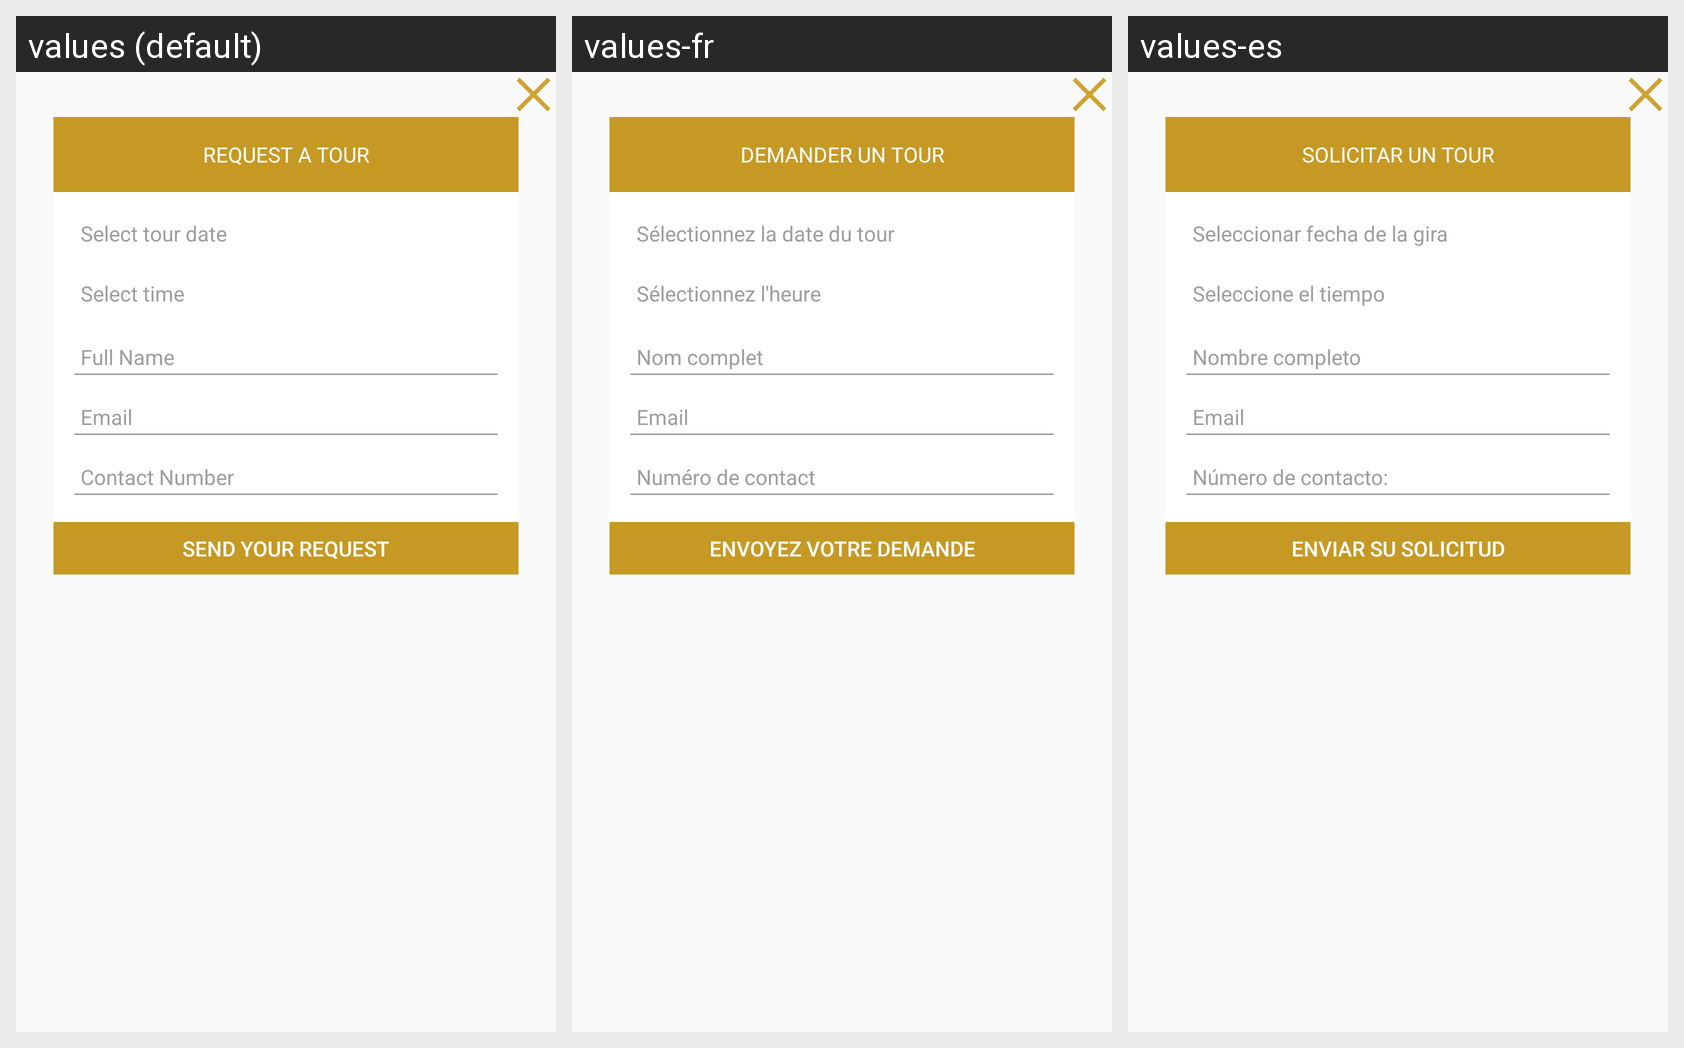

Strings drawn on this Android screen and how each of the app's shown locales translates them:
Android screen res/layout/layout_rent_tour_request.xml rendered under 3 locales, left to right: values (default), values-fr, values-es. Device: Nexus 5 (rendered at 1080×1920; each locale shown at half size, 540×960, under a caption strip naming it); theme AppTheme.
Strings drawn on this screen, with the default value and each locale's value (text and hints the layout hard-codes, and strings that could not be matched under every locale, appear in the picture but are not listed):

request_a_tour
  values: Request a tour
  values-fr: Demander un tour
  values-es: Solicitar un tour

select_tour_date
  values: Select tour date
  values-fr: Sélectionnez la date du tour
  values-es: Seleccionar fecha de la gira

select_time
  values: Select time
  values-fr: Sélectionnez l'heure
  values-es: Seleccione el tiempo

full_name
  values: Full Name
  values-fr: Nom complet
  values-es: Nombre completo

email
  values: Email
  values-fr: Email
  values-es: Email

contact_number
  values: Contact Number
  values-fr: Numéro de contact
  values-es: Número de contacto:

send_your_request
  values: Send your request
  values-fr: Envoyez votre demande
  values-es: Enviar su solicitud
